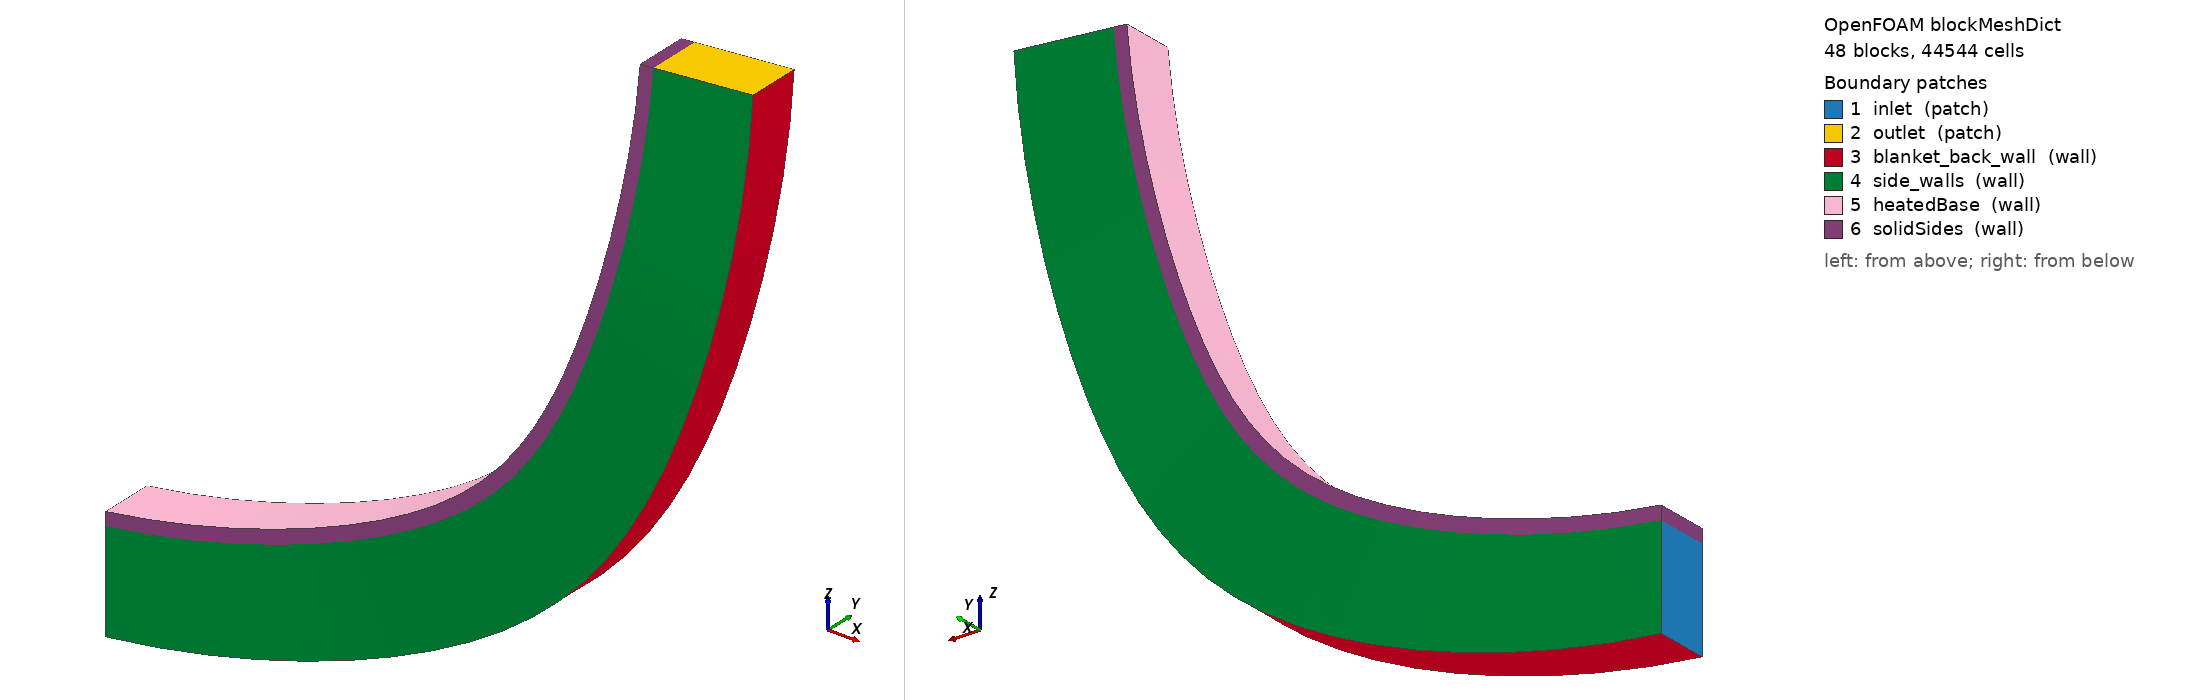

OpenFOAM case: the mesh blockMesh builds from blockMeshDict, 48 block(s), 44544 cells. Boundary patches (legend numbers): 1 inlet (patch), 2 outlet (patch), 3 blanket_back_wall (wall), 4 side_walls (wall), 5 heatedBase (wall), 6 solidSides (wall). Left view from above one corner, right view from below the opposite corner. Boundary conditions: 0 field file(s) under 0/; 0 of 6 drawn patches have an entry in a shipped field file.

=== system/blockMeshDict ===
/*--------------------------------*- C++ -*----------------------------------*/
FoamFile { version 2.0; format ascii; class dictionary; object blockMeshDict; }
scale 1;
vertices
(
    (0 -0.008 0.015)
    (0 -0.008 -0.015)
    (0 0.008 -0.015)
    (0 0.008 0.015)
    (0 -0.008 0.019)
    (0 0.008 0.019)
    (0.01139011604 -0.005411809549 0.01539360506)
    (0.01346104623 -0.005411809549 -0.01453483039)
    (0.01346104623 0.01058819045 -0.01453483039)
    (0.01139011604 0.01058819045 0.01539360506)
    (0.01111399202 -0.005411809549 0.01938406311)
    (0.01111399202 0.01058819045 0.01938406311)
    (0.02272589018 -0.003 0.01657254234)
    (0.02685787021 -0.003 -0.01314154087)
    (0.02685787021 0.013 -0.01314154087)
    (0.02272589018 0.013 0.01657254234)
    (0.02217495951 -0.003 0.02053442011)
    (0.02217495951 0.013 0.02053442011)
    (0.03395323976 -0.0009289321881 0.01853118719)
    (0.04012655608 -0.0009289321881 -0.01082677877)
    (0.04012655608 0.01507106781 -0.01082677877)
    (0.03395323976 0.01507106781 0.01853118719)
    (0.03313013092 -0.0009289321881 0.02244558265)
    (0.03313013092 0.01507106781 0.02244558265)
    (0.04501859945 0.0006602540378 0.02126019496)
    (0.05320379935 0.0006602540378 -0.007601587772)
    (0.05320379935 0.01666025404 -0.007601587772)
    (0.04501859945 0.01666025404 0.02126019496)
    (0.04392723946 0.0006602540378 0.02510843266)
    (0.04392723946 0.01666025404 0.02510843266)
    (0.05586917673 0.001659258263 0.02474654564)
    (0.06602720886 0.001659258263 -0.003481355155)
    (0.06602720886 0.01765925826 -0.003481355155)
    (0.05586917673 0.01765925826 0.02474654564)
    (0.05451477245 0.001659258263 0.02851026574)
    (0.05451477245 0.01765925826 0.02851026574)
    (0.06645320383 0.002 0.02897360595)
    (0.07853560452 0.002 0.001514261572)
    (0.07853560452 0.018 0.001514261572)
    (0.06645320383 0.018 0.02897360595)
    (0.06484221707 0.002 0.03263485186)
    (0.06484221707 0.018 0.03263485186)
    (0.07672018465 0.001659258263 0.0339212087)
    (0.09066930914 0.001659258263 0.007361428468)
    (0.09066930914 0.01765925826 0.007361428468)
    (0.07672018465 0.01765925826 0.0339212087)
    (0.07486030139 0.001659258263 0.03746251274)
    (0.07486030139 0.01765925826 0.03746251274)
    (0.08662113576 0.0006602540378 0.03956574905)
    (0.1023704332 0.0006602540378 0.01403224887)
    (0.1023704332 0.01666025404 0.01403224887)
    (0.08662113576 0.01666025404 0.03956574905)
    (0.08452122943 0.0006602540378 0.04297021574)
    (0.08452122943 0.01666025404 0.04297021574)
    (0.09610881998 -0.0009289321881 0.04588029704)
    (0.1135831509 -0.0009289321881 0.0214948965)
    (0.1135831509 0.01507106781 0.0214948965)
    (0.09610881998 0.01507106781 0.04588029704)
    (0.0937789092 -0.0009289321881 0.04913168378)
    (0.0937789092 0.01507106781 0.04913168378)
    (0.1051379719 -0.003 0.05283472617)
    (0.1242539668 -0.003 0.02971376729)
    (0.1242539668 0.013 0.02971376729)
    (0.1051379719 0.013 0.05283472617)
    (0.1025891726 -0.003 0.05591752068)
    (0.1025891726 0.013 0.05591752068)
    (0.1136655136 -0.005411809549 0.06039585704)
    (0.1343319706 -0.005411809549 0.03864964923)
    (0.1343319706 0.01058819045 0.03864964923)
    (0.1136655136 0.01058819045 0.06039585704)
    (0.110909986 -0.005411809549 0.06329535142)
    (0.110909986 0.01058819045 0.06329535142)
    (0.1216507606 -0.008 0.06852761574)
    (0.1437690807 -0.008 0.04825990951)
    (0.1437690807 0.008 0.04825990951)
    (0.1216507606 0.008 0.06852761574)
    (0.1187016512 -0.008 0.07122997657)
    (0.1187016512 0.008 0.07122997657)
    (0.1290556153 -0.01058819045 0.07719120589)
    (0.1525202727 -0.01058819045 0.05849869787)
    (0.1525202727 0.005411809549 0.05849869787)
    (0.1290556153 0.005411809549 0.07719120589)
    (0.1259269944 -0.01058819045 0.07968354029)
    (0.1259269944 0.005411809549 0.07968354029)
    (0.1358447496 -0.013 0.08634529374)
    (0.160543795 -0.013 0.06931716533)
    (0.160543795 0.003 0.06931716533)
    (0.1358447496 0.003 0.08634529374)
    (0.1325515436 -0.013 0.08861571086)
    (0.1325515436 0.003 0.08861571086)
    (0.1419857726 -0.01507106781 0.09594620542)
    (0.1678013676 -0.01507106781 0.08066369732)
    (0.1678013676 0.0009289321881 0.08066369732)
    (0.1419857726 0.0009289321881 0.09594620542)
    (0.1385436933 -0.01507106781 0.09798387317)
    (0.1385436933 0.0009289321881 0.09798387317)
    (0.1474493857 -0.01666025404 0.1059481353)
    (0.1742583649 -0.01666025404 0.09248415986)
    (0.1742583649 -0.0006602540378 0.09248415986)
    (0.1474493857 -0.0006602540378 0.1059481353)
    (0.1438748551 -0.01666025404 0.107743332)
    (0.1438748551 -0.0006602540378 0.107743332)
    (0.1522095221 -0.01765925826 0.1163033644)
    (0.1798839806 -0.01765925826 0.1047221579)
    (0.1798839806 -0.001659258263 0.1047221579)
    (0.1522095221 -0.001659258263 0.1163033644)
    (0.1485195943 -0.01765925826 0.1178475252)
    (0.1485195943 -0.001659258263 0.1178475252)
    (0.1562434714 -0.018 0.1269624882)
    (0.1846513753 -0.018 0.1173193043)
    (0.1846513753 -0.002 0.1173193043)
    (0.1562434714 -0.002 0.1269624882)
    (0.1524557508 -0.018 0.1282482461)
    (0.1524557508 -0.002 0.1282482461)
    (0.1595319877 -0.01765925826 0.1378746525)
    (0.1885378036 -0.01765925826 0.1302154984)
    (0.1885378036 -0.001659258263 0.1302154984)
    (0.1595319877 -0.001659258263 0.1378746525)
    (0.1556645456 -0.01765925826 0.138895873)
    (0.1556645456 -0.001659258263 0.138895873)
    (0.1620593816 -0.01666025404 0.1489877955)
    (0.1915247237 -0.01666025404 0.1433492129)
    (0.1915247237 -0.0006602540378 0.1433492129)
    (0.1620593816 -0.0006602540378 0.1489877955)
    (0.1581306693 -0.01666025404 0.1497396065)
    (0.1581306693 -0.0006602540378 0.1497396065)
    (0.1638135951 -0.01507106781 0.1602488969)
    (0.1935978851 -0.01507106781 0.1566577872)
    (0.1935978851 0.0009289321881 0.1566577872)
    (0.1638135951 0.0009289321881 0.1602488969)
    (0.1598423564 -0.01507106781 0.1607277115)
    (0.1598423564 0.0009289321881 0.1607277115)
    (0.1647862587 -0.013 0.1716042302)
    (0.1947473966 -0.013 0.1700777265)
    (0.1947473966 0.003 0.1700777265)
    (0.1647862587 0.003 0.1716042302)
    (0.1607914403 -0.013 0.171807764)
    (0.1607914403 0.003 0.171807764)
    (0.1649727319 -0.01058819045 0.1829996194)
    (0.1949677741 -0.01058819045 0.1835450047)
    (0.1949677741 0.005411809549 0.1835450047)
    (0.1649727319 0.005411809549 0.1829996194)
    (0.160973393 -0.01058819045 0.1829269014)
    (0.160973393 0.005411809549 0.1829269014)
    (0.1643721252 -0.008 0.1943806976)
    (0.1942579661 -0.008 0.1969953698)
    (0.1942579661 0.008 0.1969953698)
    (0.1643721252 0.008 0.1943806976)
    (0.1603873464 -0.008 0.1940320746)
    (0.1603873464 0.008 0.1940320746)
);
blocks
(
    hex (0 6 9 3 4 10 11 5) (4 8 8) simpleGrading (1 1 1)
    hex (6 12 15 9 10 16 17 11) (4 8 8) simpleGrading (1 1 1)
    hex (12 18 21 15 16 22 23 17) (4 8 8) simpleGrading (1 1 1)
    hex (18 24 27 21 22 28 29 23) (4 8 8) simpleGrading (1 1 1)
    hex (24 30 33 27 28 34 35 29) (4 8 8) simpleGrading (1 1 1)
    hex (30 36 39 33 34 40 41 35) (4 8 8) simpleGrading (1 1 1)
    hex (36 42 45 39 40 46 47 41) (4 8 8) simpleGrading (1 1 1)
    hex (42 48 51 45 46 52 53 47) (4 8 8) simpleGrading (1 1 1)
    hex (48 54 57 51 52 58 59 53) (4 8 8) simpleGrading (1 1 1)
    hex (54 60 63 57 58 64 65 59) (4 8 8) simpleGrading (1 1 1)
    hex (60 66 69 63 64 70 71 65) (4 8 8) simpleGrading (1 1 1)
    hex (66 72 75 69 70 76 77 71) (4 8 8) simpleGrading (1 1 1)
    hex (72 78 81 75 76 82 83 77) (4 8 8) simpleGrading (1 1 1)
    hex (78 84 87 81 82 88 89 83) (4 8 8) simpleGrading (1 1 1)
    hex (84 90 93 87 88 94 95 89) (4 8 8) simpleGrading (1 1 1)
    hex (90 96 99 93 94 100 101 95) (4 8 8) simpleGrading (1 1 1)
    hex (96 102 105 99 100 106 107 101) (4 8 8) simpleGrading (1 1 1)
    hex (102 108 111 105 106 112 113 107) (4 8 8) simpleGrading (1 1 1)
    hex (108 114 117 111 112 118 119 113) (4 8 8) simpleGrading (1 1 1)
    hex (114 120 123 117 118 124 125 119) (4 8 8) simpleGrading (1 1 1)
    hex (120 126 129 123 124 130 131 125) (4 8 8) simpleGrading (1 1 1)
    hex (126 132 135 129 130 136 137 131) (4 8 8) simpleGrading (1 1 1)
    hex (132 138 141 135 136 142 143 137) (4 8 8) simpleGrading (1 1 1)
    hex (138 144 147 141 142 148 149 143) (4 8 8) simpleGrading (1 1 1)
    hex (1 7 8 2 0 6 9 3) (4 8 50) simpleGrading (1 1 0.054986497)
    hex (7 13 14 8 6 12 15 9) (4 8 50) simpleGrading (1 1 0.054986497)
    hex (13 19 20 14 12 18 21 15) (4 8 50) simpleGrading (1 1 0.054986497)
    hex (19 25 26 20 18 24 27 21) (4 8 50) simpleGrading (1 1 0.054986497)
    hex (25 31 32 26 24 30 33 27) (4 8 50) simpleGrading (1 1 0.054986497)
    hex (31 37 38 32 30 36 39 33) (4 8 50) simpleGrading (1 1 0.054986497)
    hex (37 43 44 38 36 42 45 39) (4 8 50) simpleGrading (1 1 0.054986497)
    hex (43 49 50 44 42 48 51 45) (4 8 50) simpleGrading (1 1 0.054986497)
    hex (49 55 56 50 48 54 57 51) (4 8 50) simpleGrading (1 1 0.054986497)
    hex (55 61 62 56 54 60 63 57) (4 8 50) simpleGrading (1 1 0.054986497)
    hex (61 67 68 62 60 66 69 63) (4 8 50) simpleGrading (1 1 0.054986497)
    hex (67 73 74 68 66 72 75 69) (4 8 50) simpleGrading (1 1 0.054986497)
    hex (73 79 80 74 72 78 81 75) (4 8 50) simpleGrading (1 1 0.054986497)
    hex (79 85 86 80 78 84 87 81) (4 8 50) simpleGrading (1 1 0.054986497)
    hex (85 91 92 86 84 90 93 87) (4 8 50) simpleGrading (1 1 0.054986497)
    hex (91 97 98 92 90 96 99 93) (4 8 50) simpleGrading (1 1 0.054986497)
    hex (97 103 104 98 96 102 105 99) (4 8 50) simpleGrading (1 1 0.054986497)
    hex (103 109 110 104 102 108 111 105) (4 8 50) simpleGrading (1 1 0.054986497)
    hex (109 115 116 110 108 114 117 111) (4 8 50) simpleGrading (1 1 0.054986497)
    hex (115 121 122 116 114 120 123 117) (4 8 50) simpleGrading (1 1 0.054986497)
    hex (121 127 128 122 120 126 129 123) (4 8 50) simpleGrading (1 1 0.054986497)
    hex (127 133 134 128 126 132 135 129) (4 8 50) simpleGrading (1 1 0.054986497)
    hex (133 139 140 134 132 138 141 135) (4 8 50) simpleGrading (1 1 0.054986497)
    hex (139 145 146 140 138 144 147 141) (4 8 50) simpleGrading (1 1 0.054986497)
);
edges ();
boundary
(
    inlet
    {
        type patch;
        faces ((1 2 3 0));
    }
    outlet
    {
        type patch;
        faces ((145 144 147 146));
    }
    blanket_back_wall
    {
        type wall;
        faces
        (
        (1 7 8 2)
        (7 13 14 8)
        (13 19 20 14)
        (19 25 26 20)
        (25 31 32 26)
        (31 37 38 32)
        (37 43 44 38)
        (43 49 50 44)
        (49 55 56 50)
        (55 61 62 56)
        (61 67 68 62)
        (67 73 74 68)
        (73 79 80 74)
        (79 85 86 80)
        (85 91 92 86)
        (91 97 98 92)
        (97 103 104 98)
        (103 109 110 104)
        (109 115 116 110)
        (115 121 122 116)
        (121 127 128 122)
        (127 133 134 128)
        (133 139 140 134)
        (139 145 146 140)
        );
    }
    side_walls
    {
        type wall;
        faces
        (
        (1 0 6 7)
        (2 8 9 3)
        (7 6 12 13)
        (8 14 15 9)
        (13 12 18 19)
        (14 20 21 15)
        (19 18 24 25)
        (20 26 27 21)
        (25 24 30 31)
        (26 32 33 27)
        (31 30 36 37)
        (32 38 39 33)
        (37 36 42 43)
        (38 44 45 39)
        (43 42 48 49)
        (44 50 51 45)
        (49 48 54 55)
        (50 56 57 51)
        (55 54 60 61)
        (56 62 63 57)
        (61 60 66 67)
        (62 68 69 63)
        (67 66 72 73)
        (68 74 75 69)
        (73 72 78 79)
        (74 80 81 75)
        (79 78 84 85)
        (80 86 87 81)
        (85 84 90 91)
        (86 92 93 87)
        (91 90 96 97)
        (92 98 99 93)
        (97 96 102 103)
        (98 104 105 99)
        (103 102 108 109)
        (104 110 111 105)
        (109 108 114 115)
        (110 116 117 111)
        (115 114 120 121)
        (116 122 123 117)
        (121 120 126 127)
        (122 128 129 123)
        (127 126 132 133)
        (128 134 135 129)
        (133 132 138 139)
        (134 140 141 135)
        (139 138 144 145)
        (140 146 147 141)
        );
    }
    heatedBase
    {
        type wall;
        faces
        (
        (4 5 11 10)
        (10 11 17 16)
        (16 17 23 22)
        (22 23 29 28)
        (28 29 35 34)
        (34 35 41 40)
        (40 41 47 46)
        (46 47 53 52)
        (52 53 59 58)
        (58 59 65 64)
        (64 65 71 70)
        (70 71 77 76)
        (76 77 83 82)
        (82 83 89 88)
        (88 89 95 94)
        (94 95 101 100)
        (100 101 107 106)
        (106 107 113 112)
        (112 113 119 118)
        (118 119 125 124)
        (124 125 131 130)
        (130 131 137 136)
        (136 137 143 142)
        (142 143 149 148)
        );
    }
    solidSides
    {
        type wall;
        faces
        (
        (0 4 10 6)
        (3 9 11 5)
        (6 10 16 12)
        (9 15 17 11)
        (12 16 22 18)
        (15 21 23 17)
        (18 22 28 24)
        (21 27 29 23)
        (24 28 34 30)
        (27 33 35 29)
        (30 34 40 36)
        (33 39 41 35)
        (36 40 46 42)
        (39 45 47 41)
        (42 46 52 48)
        (45 51 53 47)
        (48 52 58 54)
        (51 57 59 53)
        (54 58 64 60)
        (57 63 65 59)
        (60 64 70 66)
        (63 69 71 65)
        (66 70 76 72)
        (69 75 77 71)
        (72 76 82 78)
        (75 81 83 77)
        (78 82 88 84)
        (81 87 89 83)
        (84 88 94 90)
        (87 93 95 89)
        (90 94 100 96)
        (93 99 101 95)
        (96 100 106 102)
        (99 105 107 101)
        (102 106 112 108)
        (105 111 113 107)
        (108 112 118 114)
        (111 117 119 113)
        (114 118 124 120)
        (117 123 125 119)
        (120 124 130 126)
        (123 129 131 125)
        (126 130 136 132)
        (129 135 137 131)
        (132 136 142 138)
        (135 141 143 137)
        (138 142 148 144)
        (141 147 149 143)
        (0 3 5 4)
        (144 148 149 147)
        );
    }
);
mergePatchPairs ();
